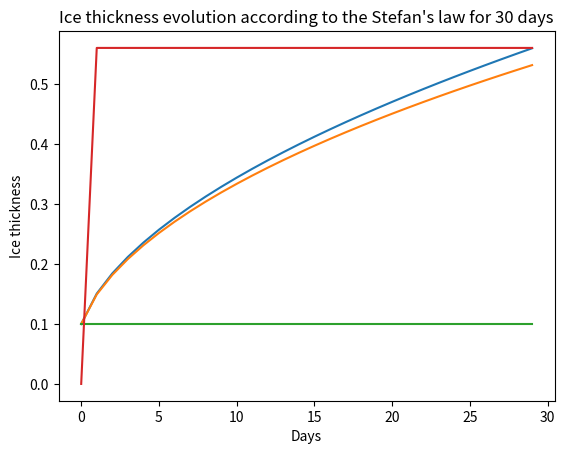

Reproduce this figure in Python.
#!/usr/bin/env python3
# -*- coding: utf-8 -*-
"""
Created on Tue Apr 18 12:16:02 2023

@author: alexandrenuyt

1 : Ice growth with constant temperature
"""

import numpy as np
import matplotlib.pyplot as plt

# Physical constants 
L_fus = 3.35e5  # Latent heat of fusion for water (J/kg)
rho_i = 917  # Density of ice (kg/m^3)
k_i = 2.2  # Thermal conductivity of ice (W/m*K)
k_s = 0.31  # Thermal conductivity of snow (W/m*K)
spd = 86400  # Seconds in one day
Kelvin = 273.15 
T_bo = -1.8 + Kelvin # Bottom temperature (Celsius)
T_su = -10 + Kelvin # Air temperature
days = 30

#Ocean Heat Flux
Qo_values = [0, 5, 180.4]

# Initial conditions
hi = np.zeros(days)  # Ice thickness array
hi[0] = 0.1  # Initial ice thickness
hs = 0 # Initial snow thickness (reamains constant)

# We define the conductive flux thanks to the Fourier's law : \vec(q) = k*\grad(T)
def Cond_flux(hi, hs):
    if hs == 0 :
        Qc = k_i*((T_bo - T_su)/hi)
    else : 
        Qc = ((k_i*k_s)/(k_i*hs + k_s*hi))*(T_bo - T_su)
    return Qc

# We calculate the energy balance at the bottom
def Energy_balance(hi, hs, Qo): 
    # Multiplication d'un flux de chaleur par un lapse de temps : énergie
    E_minus = Cond_flux(hi, hs)*(spd)
    E_plus_ocean = Qo*spd
    if Qo == 0:
        Etot = E_minus
    else :
        Etot = E_minus - E_plus_ocean 
    return Etot

# Evolution of the ice thickness
for Qo in Qo_values :
    for i in range(1, days):
        # Energy balance for one day
        Etot = Energy_balance(hi[i-1], hs, Qo)
        # new ice formed by Qtot
        New_ice = Etot/L_fus
        # gain of ice thickness
        dh = New_ice/rho_i
        # Evolution of ice thickness
        hi[i] = hi[i-1] + dh
    # Print the final thickness
    print("----------------------------------------------------------------------")
    print(f"The final thickness for a Ocean heat flux of {Qo} W/m^2 is {hi[-1]} m")
    print("----------------------------------------------------------------------")
    # We plot the evolution of hi
    plt.plot(range(0, days), hi)
    plt.xlabel('Days')
    plt.ylabel('Ice thickness')
    plt.title(f"Ice thickness evolution for {days} days")
    plt.show()

# Evolution of the ice thickness according to the Stefan'law (Analytical solution)
hi_a = np.zeros(days)
for i in range(1, days):
    hi_s = np.sqrt(0.1**2 + (2*k_i*(T_bo - T_su)*days*spd)/(rho_i*L_fus))
    hi_a[i] = hi_s

print("-------------------------------------------------------------------------")
print(f"The final thickness for a Ocean heat flux of 0 W/m^2 is {hi_a[-1]} m")
print("-------------------------------------------------------------------------")
# We plot the evolution of hi
plt.plot(range(0, days), hi_a)
plt.xlabel('Days')
plt.ylabel('Ice thickness')
plt.title(f"Ice thickness evolution according to the Stefan's law for {days} days")
plt.show()



    
    
        